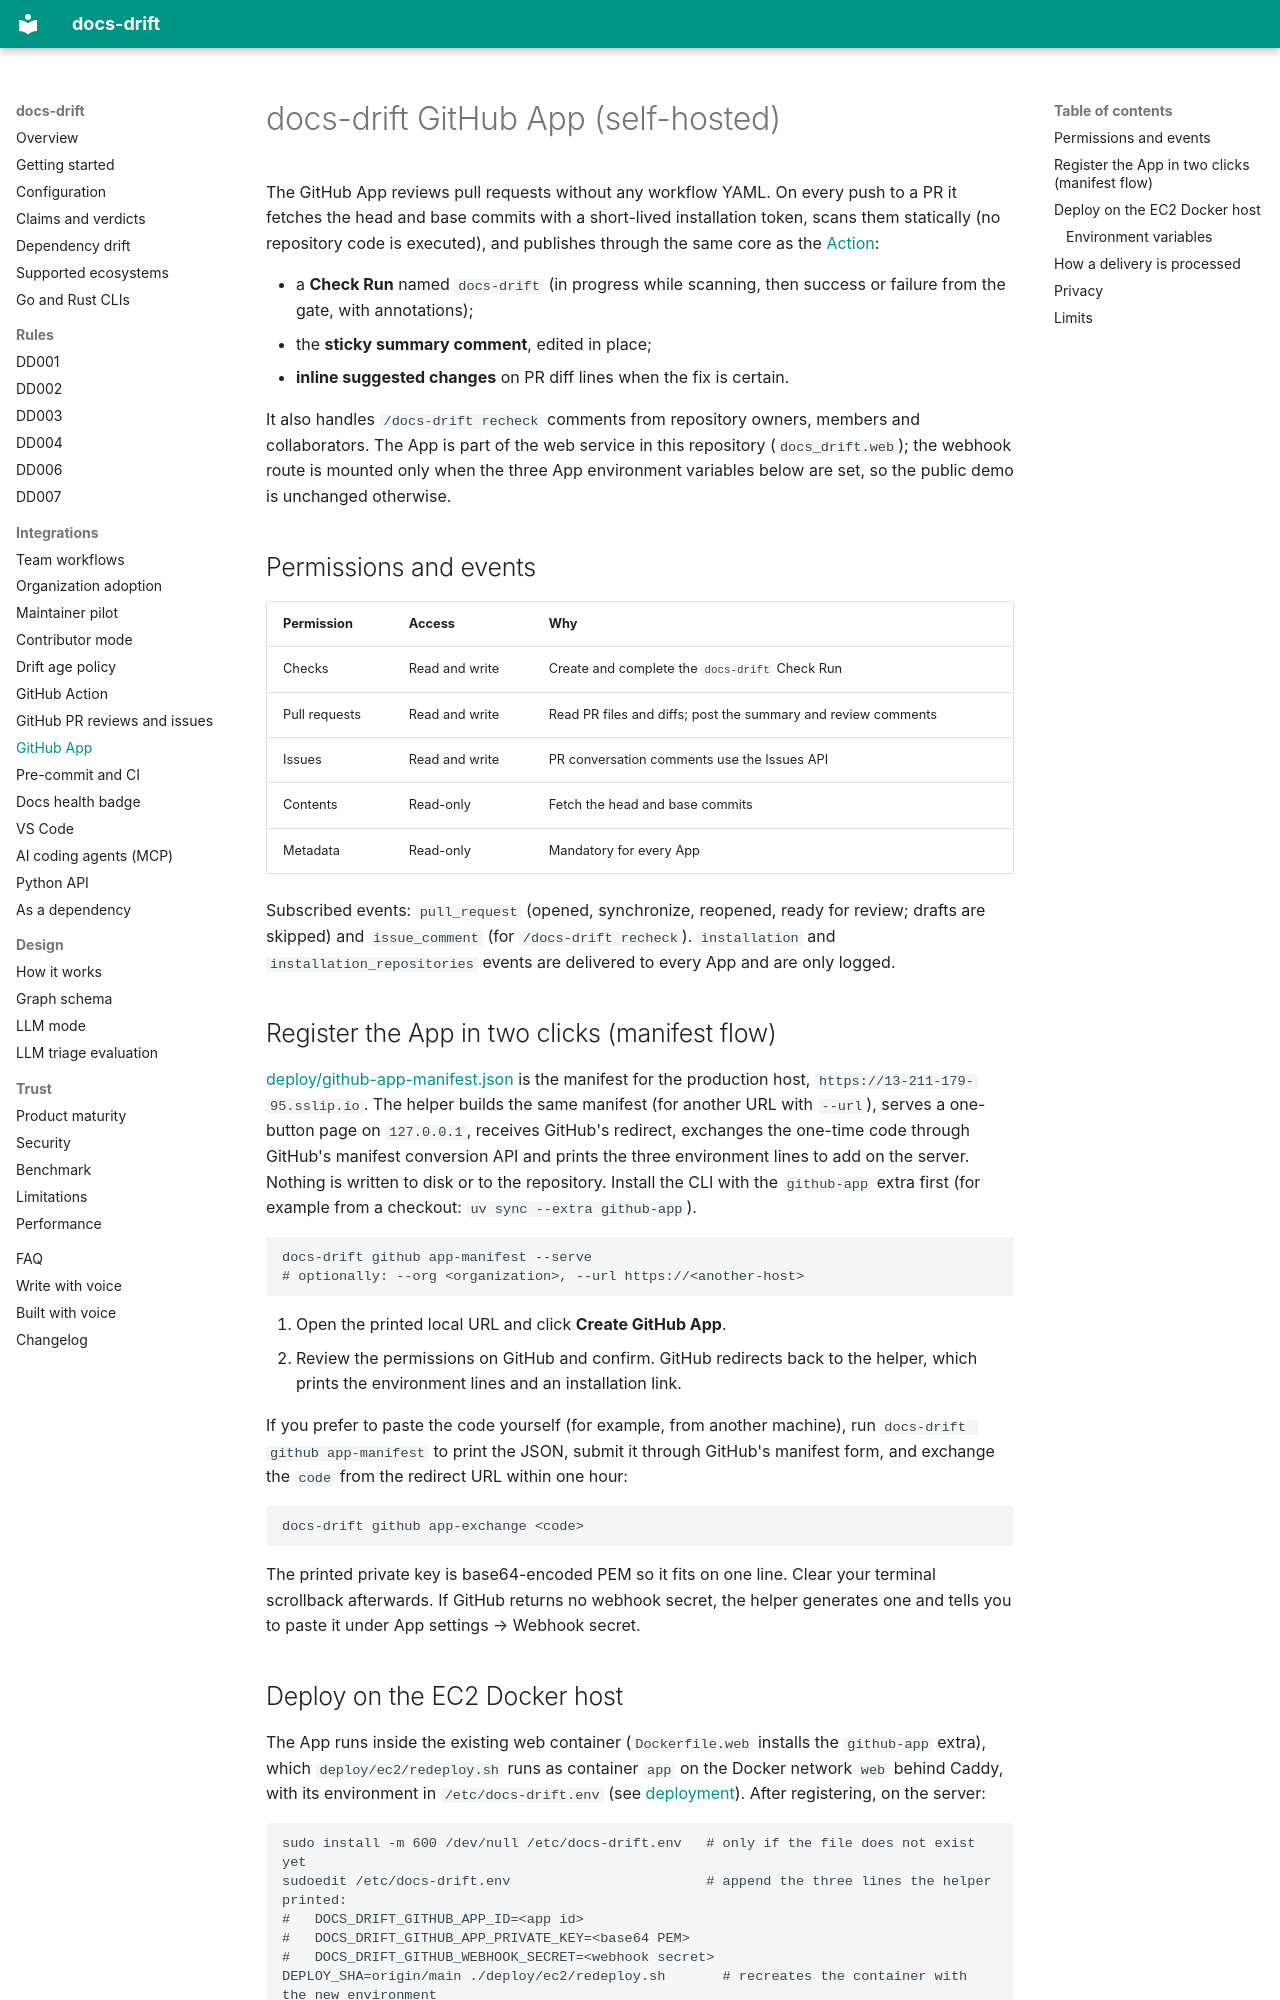

repository: ayushagarwalhere/docs-drift · page: github-app/index.html · generator: mkdocs

# docs-drift GitHub App (self-hosted)

The GitHub App reviews pull requests without any workflow YAML. On every push to a
PR it fetches the head and base commits with a short-lived installation token,
scans them statically (no repository code is executed), and publishes through the
same core as the [Action](github-integration.md):

- a **Check Run** named `docs-drift` (in progress while scanning, then success or
  failure from the gate, with annotations);
- the **sticky summary comment**, edited in place;
- **inline suggested changes** on PR diff lines when the fix is certain.

It also handles `/docs-drift recheck` comments from repository owners, members and
collaborators. The App is part of the web service in this repository
(`docs_drift.web`); the webhook route is mounted only when the three App
environment variables below are set, so the public demo is unchanged otherwise.

## Permissions and events

| Permission | Access | Why |
| --- | --- | --- |
| Checks | Read and write | Create and complete the `docs-drift` Check Run |
| Pull requests | Read and write | Read PR files and diffs; post the summary and review comments |
| Issues | Read and write | PR conversation comments use the Issues API |
| Contents | Read-only | Fetch the head and base commits |
| Metadata | Read-only | Mandatory for every App |

Subscribed events: `pull_request` (opened, synchronize, reopened, ready for
review; drafts are skipped) and `issue_comment` (for `/docs-drift recheck`).
`installation` and `installation_repositories` events are delivered to every App
and are only logged.

## Register the App in two clicks (manifest flow)

[deploy/github-app-manifest.json](https://github.com/ayushagarwalhere/docs-drift/blob/main/deploy/github-app-manifest.json)
is the manifest for the production host, `https://13-211-179-95.sslip.io`. The
helper builds the same manifest (for another URL with `--url`), serves a one-button
page on `127.0.0.1`, receives GitHub's redirect, exchanges the one-time code through
GitHub's manifest conversion API and prints the three environment lines to add on
the server. Nothing is written to disk or to the repository. Install the CLI with
the `github-app` extra first (for example from a checkout: `uv sync --extra github-app`).

```text
docs-drift github app-manifest --serve
# optionally: --org <organization>, --url https://<another-host>
```

1. Open the printed local URL and click **Create GitHub App**.
2. Review the permissions on GitHub and confirm. GitHub redirects back to the
   helper, which prints the environment lines and an installation link.

If you prefer to paste the code yourself (for example, from another machine), run
`docs-drift github app-manifest` to print the JSON, submit it through GitHub's
manifest form, and exchange the `code` from the redirect URL within one hour:

```text
docs-drift github app-exchange <code>
```

The printed private key is base64-encoded PEM so it fits on one line. Clear your
terminal scrollback afterwards. If GitHub returns no webhook secret, the helper
generates one and tells you to paste it under App settings → Webhook secret.
